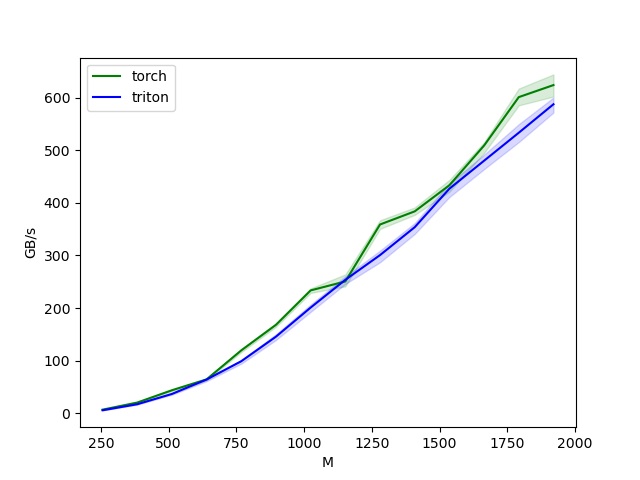

The data file committed next to this chart (first rows):
M, N, K, torch, triton
256, 256, 256, 6.929, 5.761
384, 384, 384, 20.42, 17.24
512, 512, 512, 43.84, 36.79
640, 640, 640, 64.5, 64.17
768, 768, 768, 119.6, 98.99
896, 896, 896, 168.2, 145.7
1024, 1024, 1024, 233.6, 200.9
1152, 1152, 1152, 250.6, 253.7
1280, 1280, 1280, 358.8, 300.6
1408, 1408, 1408, 383.7, 353.6
1536, 1536, 1536, 433.3, 426.8
1664, 1664, 1664, 508.8, 479.9
1792, 1792, 1792, 600.8, 533.1
1920, 1920, 1920, 623.6, 587.2
